Run: headless pygame with SDL's dummy video driver; simulated clock (each Clock.tick advances the game by its frame time, no real sleeping); random seed 0; keys injected as events and as key.get_pressed() state; no mouse input.
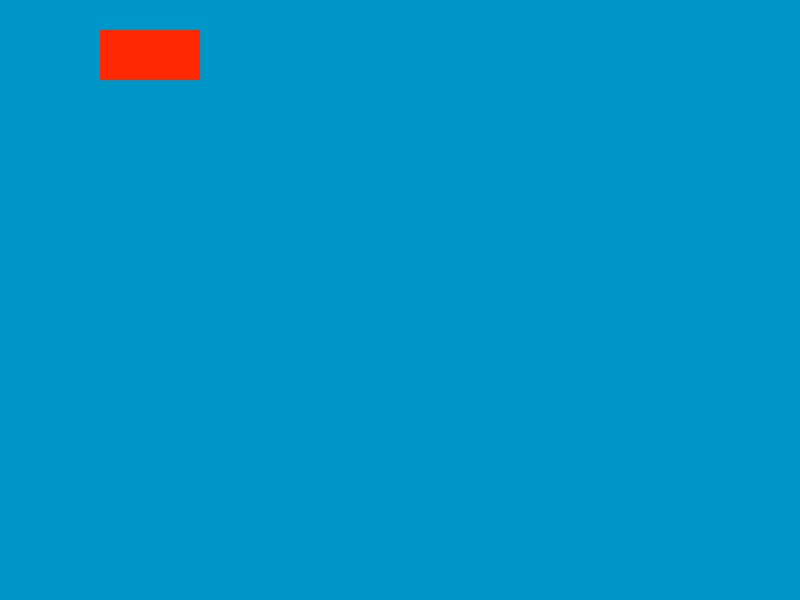
Frame 1 of 4 · flips 1–60 · no input
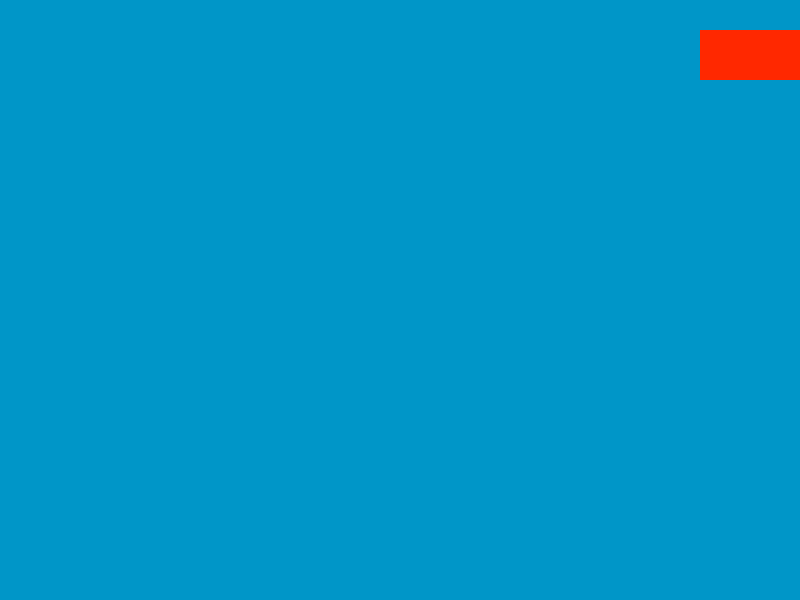
Frame 2 of 4 · flips 61–180 · tapped SPACE, RETURN · held RIGHT (→), D
Frame 3 of 4 · flips 181–300 · held DOWN (↓), S · screen unchanged from frame 2, image omitted
Frame 4 of 4 · flips 301–420 · held LEFT (←), A, UP (↑), W · screen unchanged from frame 3, image omitted

The pygame program that drew these frames:

#!/usr/bin/env

import pygame

pygame.init()

screen = pygame.display.set_mode((800, 600))

x = 100
running = True

while running:

    for event in pygame.event.get():
        if event.type == pygame.QUIT:
            running = False

    keys = pygame.key.get_pressed()

    if keys[pygame.K_RIGHT]:
        x += 5

    screen.fill((0, 150, 200))

    pygame.draw.rect(screen, (255, 40, 0), (x, 30, 100, 50))

    pygame.display.update()
